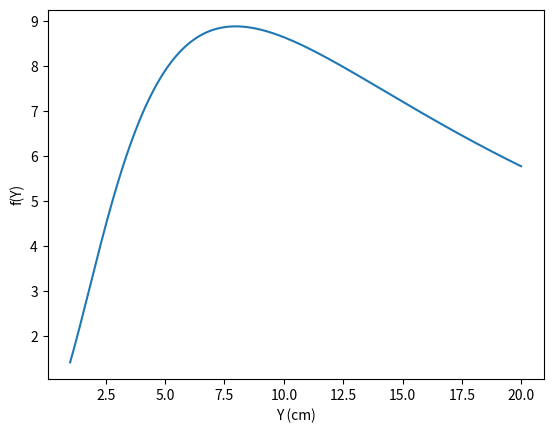

Write Python code to recreate this figure.
import numpy as np
import matplotlib.pyplot as plt

#given in manual
r1=(2.30+2.70)/2


def f(Y):
    a=Y/np.sqrt(Y**2+r1**2)
    b=r1**2/(Y**2+r1**2)
    X=7.22
    return a*b/np.sin(0.5*(np.arctan(r1/X)+np.arctan(r1/Y)))**4

Y=np.arange(1,20,0.01)
plt.plot(Y,f(Y))
plt.xlabel('Y (cm)')
plt.ylabel('f(Y)')
plt.savefig('preliminary_plot.pdf')
#plt.show()
